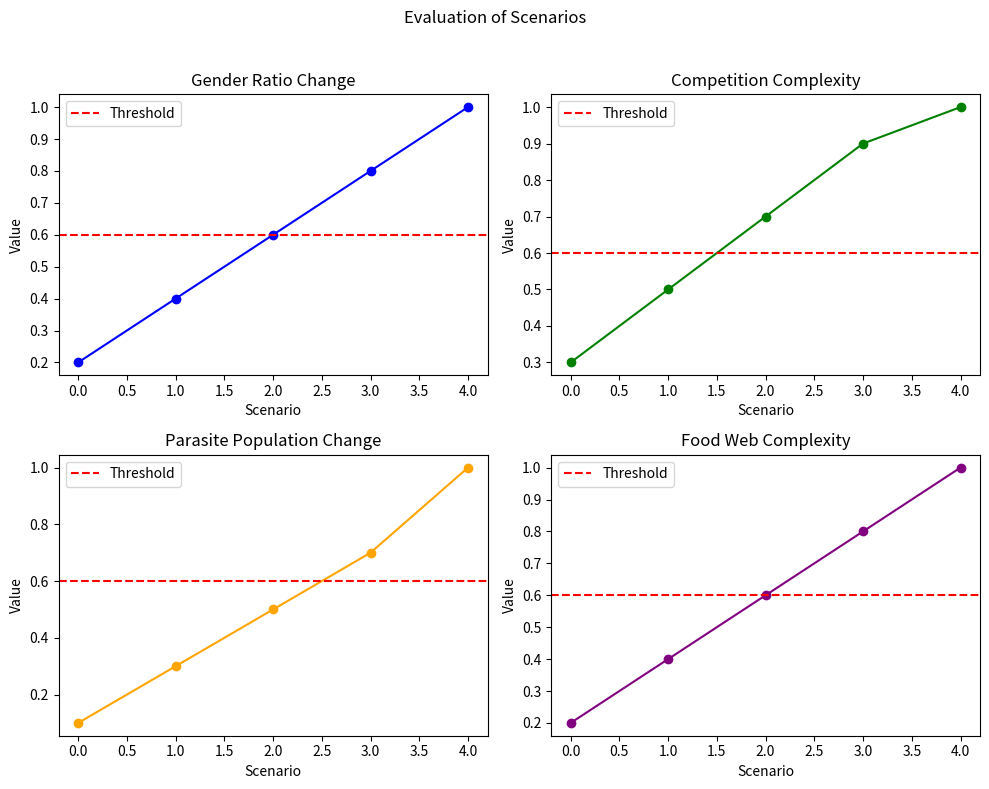

This chart was generated by the following Python code:
import numpy as np
import pandas as pd
import matplotlib.pyplot as plt

# 假设有四个评价指标，分别是性别比例的变化（自变量）、竞争关系的复杂性、寄生虫种群的变化和食物网的复杂性（因变量）
indicators = {
    'GenderRatioChange': [0.2, 0.4, 0.6, 0.8, 1.0],  # 假设性别比例变化的情况，值越大表示变化越大
    'CompetitionComplexity': [0.3, 0.5, 0.7, 0.9, 1.0],  # 假设竞争关系的复杂性，值越大表示复杂性越高
    'ParasitePopulationChange': [0.1, 0.3, 0.5, 0.7, 1.0],  # 假设寄生虫种群变化，值越大表示变化越大
    'FoodWebComplexity': [0.2, 0.4, 0.6, 0.8, 1.0]  # 假设食物网的复杂性，值越大表示复杂性越高
}

# 创建一个DataFrame来存储指标数据
df = pd.DataFrame(indicators)

# 设定权重阈值
weight_threshold = 0.6

# 判断是否所有因素的权重都超过阈值
advantageous_scenarios = df[(df['CompetitionComplexity'] > weight_threshold) &
                             (df['ParasitePopulationChange'] > weight_threshold) &
                             (df['FoodWebComplexity'] > weight_threshold)]

# 输出结果
print("Scenarios where all weights are advantageous:")
print(advantageous_scenarios)

# 可视化指标
fig, axes = plt.subplots(nrows=2, ncols=2, figsize=(10, 8))
fig.suptitle('Evaluation of Scenarios')

# Plot Gender Ratio Change
axes[0, 0].plot(df['GenderRatioChange'], marker='o', linestyle='-', color='blue')
axes[0, 0].axhline(y=weight_threshold, color='red', linestyle='--', label='Threshold')
axes[0, 0].set_title('Gender Ratio Change')
axes[0, 0].set_xlabel('Scenario')
axes[0, 0].set_ylabel('Value')
axes[0, 0].legend()

# Plot Competition Complexity
axes[0, 1].plot(df['CompetitionComplexity'], marker='o', linestyle='-', color='green')
axes[0, 1].axhline(y=weight_threshold, color='red', linestyle='--', label='Threshold')
axes[0, 1].set_title('Competition Complexity')
axes[0, 1].set_xlabel('Scenario')
axes[0, 1].set_ylabel('Value')
axes[0, 1].legend()

# Plot Parasite Population Change
axes[1, 0].plot(df['ParasitePopulationChange'], marker='o', linestyle='-', color='orange')
axes[1, 0].axhline(y=weight_threshold, color='red', linestyle='--', label='Threshold')
axes[1, 0].set_title('Parasite Population Change')
axes[1, 0].set_xlabel('Scenario')
axes[1, 0].set_ylabel('Value')
axes[1, 0].legend()

# Plot Food Web Complexity
axes[1, 1].plot(df['FoodWebComplexity'], marker='o', linestyle='-', color='purple')
axes[1, 1].axhline(y=weight_threshold, color='red', linestyle='--', label='Threshold')
axes[1, 1].set_title('Food Web Complexity')
axes[1, 1].set_xlabel('Scenario')
axes[1, 1].set_ylabel('Value')
axes[1, 1].legend()

plt.tight_layout(rect=[0, 0, 1, 0.96])
plt.show()
